Run: headless pygame with SDL's dummy video driver; simulated clock (each Clock.tick advances the game by its frame time, no real sleeping); random seed 0; keys injected as events and as key.get_pressed() state; no mouse input.
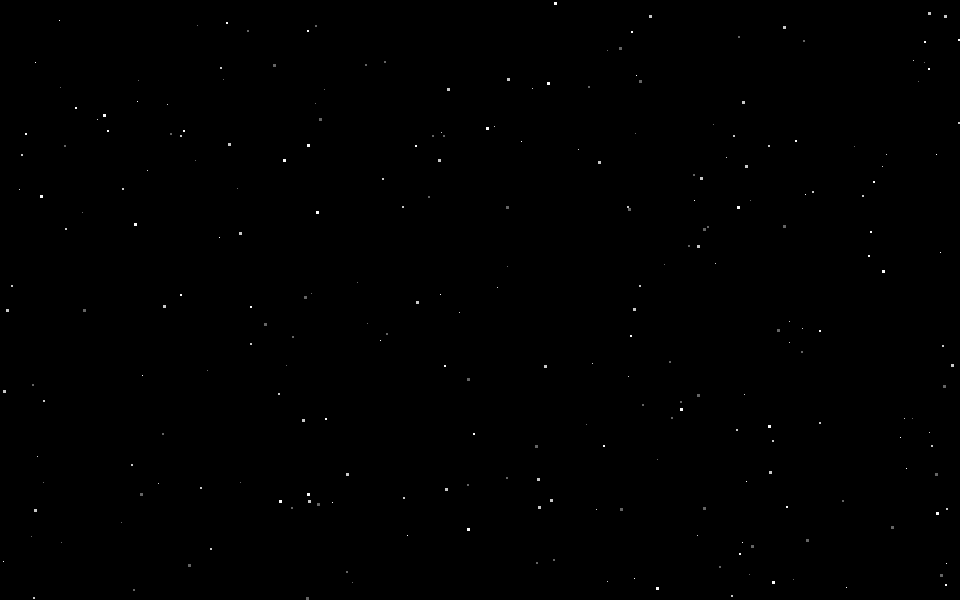
Frame 1 of 4 · flips 1–60 · no input
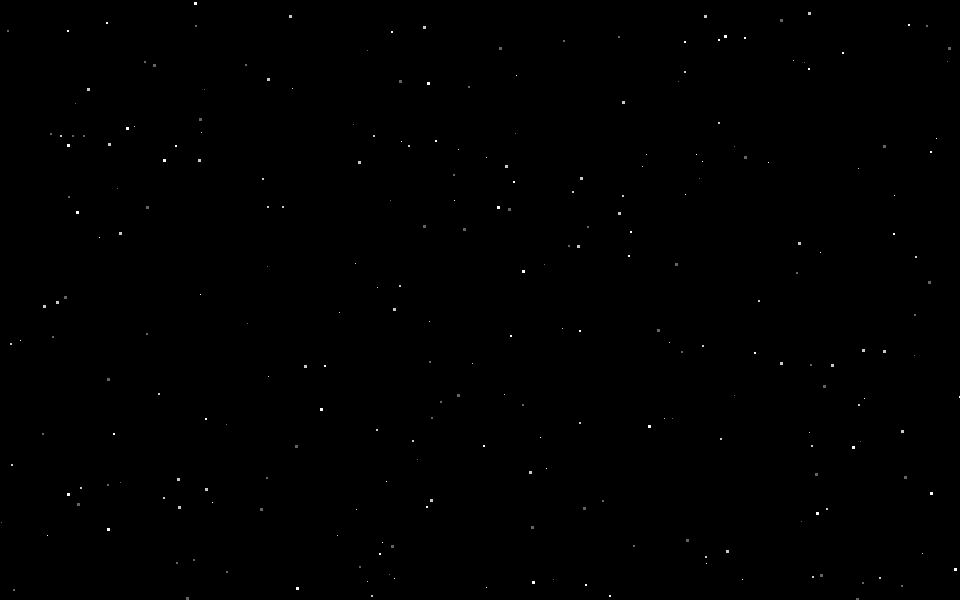
Frame 2 of 4 · flips 61–180 · tapped SPACE, RETURN · held RIGHT (→), D
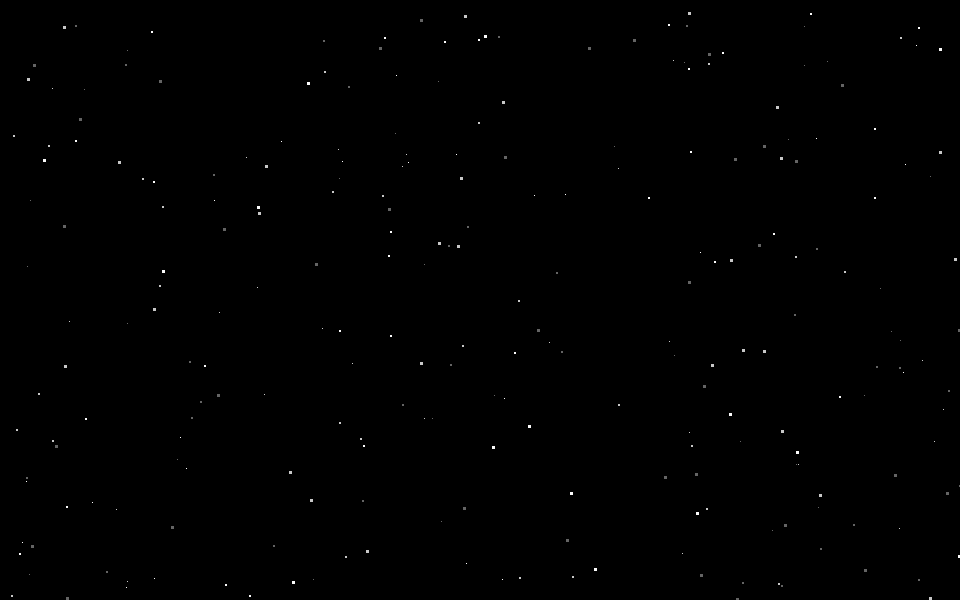
Frame 3 of 4 · flips 181–300 · held DOWN (↓), S
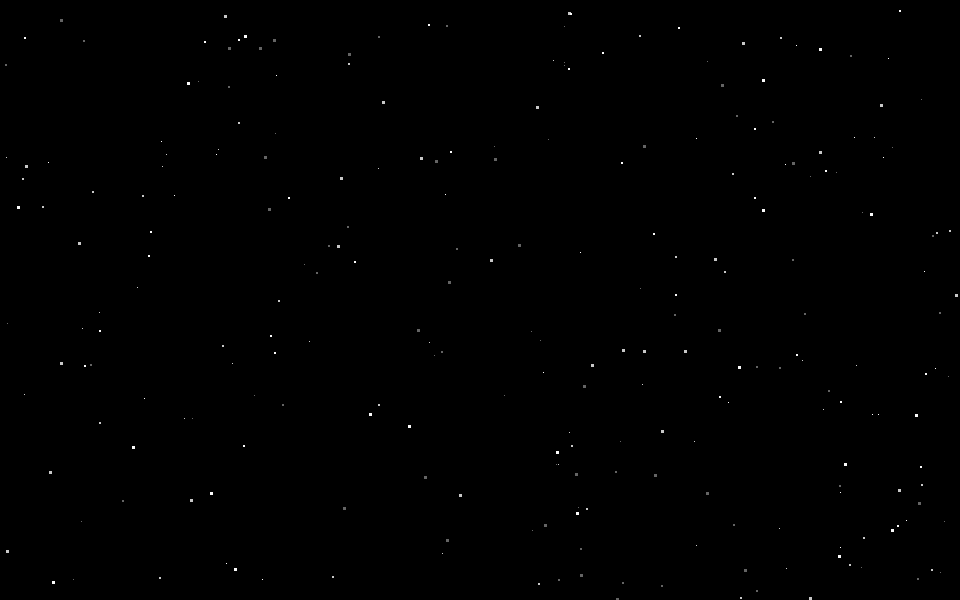
Frame 4 of 4 · flips 301–420 · held LEFT (←), A, UP (↑), W

The pygame program that drew these frames:

import pygame
from random import randrange, choice

FPS = 30
MAX_STARS  = 250
STAR_SPEED = 2
BLACK = (0,0,0)

def create_star(x):
    """Create a start at the given X position."""
    # a star is (x, y, speed, magnitude, color)
    return [x, randrange(0, height-1), choice([1,2,3]),
            choice([1,2,3]), (choice([100, 200, 250]),)*3]

pygame.init()

size = width, height = (960,600)

stars = [create_star(randrange(0, width-1)) for star in range(MAX_STARS)]

screen = pygame.display.set_mode(size)
pygame.display.set_caption("Parallax Starfield Simulation")

clock = pygame.time.Clock()

while True:
    # Lock the framerate
    clock.tick(FPS)

    # Handle events
    for event in pygame.event.get():
        if event.type == pygame.QUIT:
            sys.exit()

    stars = [[x-speed, y, speed, mag, color] if x-speed > 0
              else create_star(width) for x, y, speed, mag, color in stars]

    screen.fill(BLACK)
    for x, y, speed, magnitude, color in stars:
        rect = (x, y, magnitude, magnitude)
        screen.fill(color, rect)

    pygame.display.flip()
